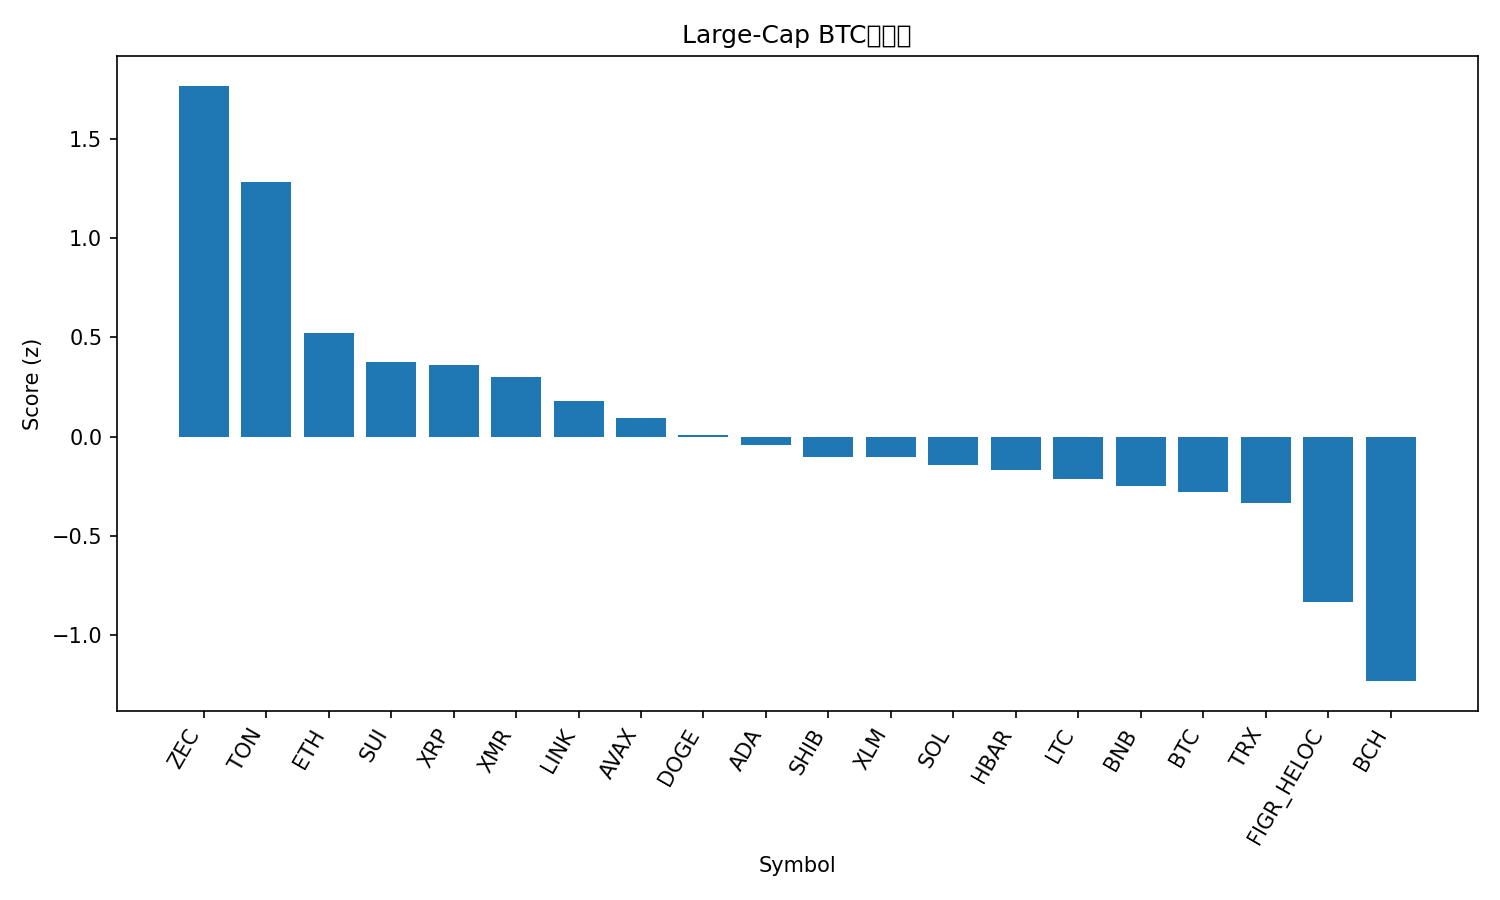

Source data for this figure (header and first rows):
rank, name, symbol, price_btc, price_usd, pct_1h_btc, pct_24h_btc, pct_7d_btc, market_cap_rank, market_cap_usd, volume_usd, score
1, Zcash, ZEC, 0.003484, 381.8, -0.06749, 22.68, 51.48, 32, 6242141791, 1392791931, 1.767
2, Toncoin, TON, 2.067e-05, 2.26, 0.8899, 5.859, 6.472, 35, 5698051963, 212970346, 1.283
3, Ethereum, ETH, 0.0352, 3858, 0.5745, 1.091, -0.0292, 2, 465679894447, 35790242410, 0.5216
4, Sui, SUI, 2.138e-05, 2.34, 0.4741, 2.283, -4.143, 26, 8488144666, 1013168123, 0.378
5, XRP, XRP, 2.298e-05, 2.52, 0.4294, 1.584, 2.398, 4, 151010026830, 4824073809, 0.3605
6, Monero, XMR, 0.002994, 328.1, 0.5174, -0.5742, 0.9615, 33, 6042840691, 147933145, 0.3005
7, Chainlink, LINK, 0.0001555, 17.04, 0.4096, 0.266, -2.451, 16, 11863440955, 867707568, 0.179
8, Avalanche, AVAX, 0.0001644, 18.02, 0.4688, -1.532, -5.579, 29, 7671927827, 577334854, 0.09282
9, Dogecoin, DOGE, 1.69e-06, 0.1854, 0.2326, 1.394, -4.181, 9, 28059287210, 1909776146, 0.01019
10, Cardano, ADA, 5.52e-06, 0.6053, 0.3292, -0.8294, -6.124, 11, 22102338354, 1238761970, -0.04314
11, Shiba Inu, SHIB, 9.0747e-11, 9.94e-06, 0.07851, 2.057, -0.6775, 34, 5846852185, 168499063, -0.1005
12, Stellar, XLM, 2.76e-06, 0.3029, 0.1598, 0.9283, -3.093, 20, 9691911896, 235542511, -0.1035
13, Solana, SOL, 0.001697, 185.9, 0.153, 0.0532, -1.683, 6, 102086004854, 6779706150, -0.1438
14, Hedera, HBAR, 1.77e-06, 0.1937, 0.08608, -2.052, 15.74, 27, 8225834116, 419142317, -0.167
15, Litecoin, LTC, 0.000866, 94.89, 0.01627, 1.443, -0.03395, 30, 7250872140, 614652492, -0.2131
16, BNB, BNB, 0.009873, 1082, 0.1156, -0.8075, -1.299, 5, 148858007481, 3542829481, -0.2507
17, Bitcoin, BTC, 1.0, 109646, 0.0, 0.0, 0.0, 1, 2182958598581, 65707009667, -0.2777
18, TRON, TRX, 2.69e-06, 0.2951, 0.05442, -0.5624, -2.558, 10, 27926601826, 705880948, -0.3322
19, Figure Heloc, FIGR_HELOC, 9.44e-06, 1.035, -0.4865, 1.207, 3.11, 14, 13815307742, 193900569, -0.8325
20, Bitcoin Cash, BCH, 0.004978, 545.5, -0.8024, 0.01711, 10.01, 18, 10863808952, 441524837, -1.231
21, Hyperliquid, HYPE, 0.0003913, 42.88, -0.5928, -4.489, 10.92, 17, 11613678832, 766292293, -1.258
